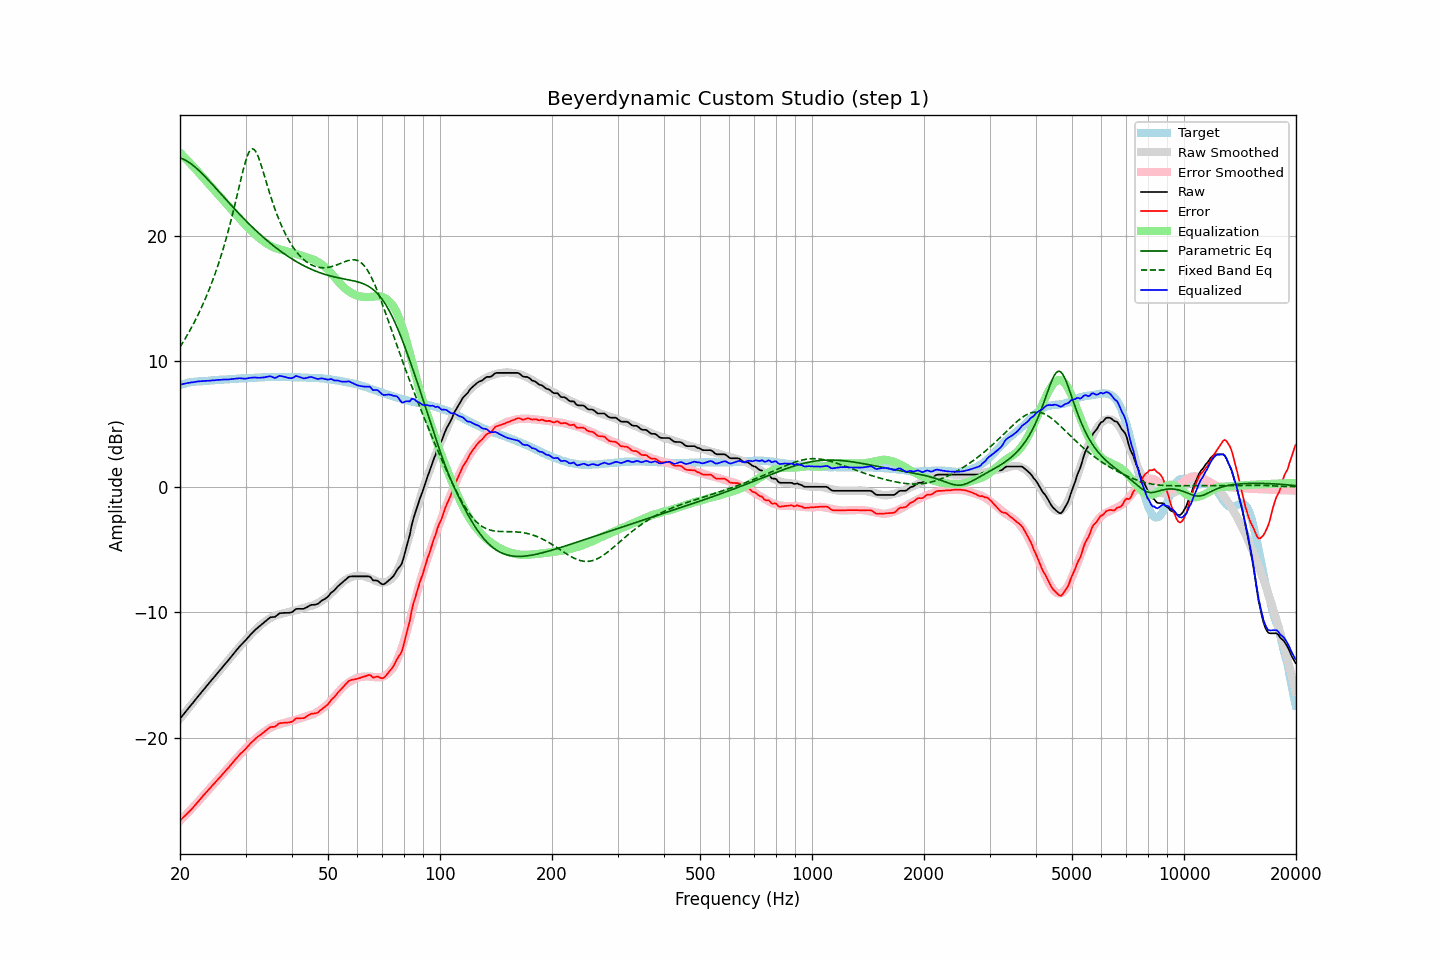

Data behind this chart, as committed beside it:
frequency, raw, error, smoothed, error_smoothed, equalization, parametric_eq, fixed_band_eq, equalized_raw, equalized_smoothed, target
20.00, -18.49, -26.60, -18.49, -26.63, 26.63, 26.23, 11.14, 8.14, 8.14, 8.11
20.20, -18.33, -26.48, -18.33, -26.50, 26.50, 26.18, 11.34, 8.17, 8.17, 8.15
20.40, -18.17, -26.36, -18.17, -26.37, 26.37, 26.13, 11.55, 8.20, 8.20, 8.19
20.61, -18.01, -26.23, -18.01, -26.24, 26.24, 26.06, 11.76, 8.22, 8.22, 8.22
20.81, -17.85, -26.11, -17.85, -26.10, 26.10, 25.99, 11.98, 8.25, 8.25, 8.26
21.02, -17.69, -25.99, -17.69, -25.97, 25.97, 25.91, 12.20, 8.28, 8.28, 8.30
21.23, -17.54, -25.86, -17.53, -25.83, 25.83, 25.83, 12.43, 8.29, 8.30, 8.32
21.44, -17.38, -25.72, -17.38, -25.70, 25.70, 25.73, 12.66, 8.32, 8.32, 8.34
21.66, -17.23, -25.59, -17.22, -25.56, 25.56, 25.63, 12.90, 8.33, 8.34, 8.36
21.87, -17.07, -25.44, -17.06, -25.42, 25.42, 25.53, 13.15, 8.36, 8.36, 8.37
22.09, -16.91, -25.30, -16.90, -25.28, 25.28, 25.42, 13.40, 8.38, 8.38, 8.39
22.31, -16.75, -25.14, -16.75, -25.14, 25.14, 25.31, 13.66, 8.40, 8.40, 8.40
22.54, -16.59, -25.00, -16.59, -25.00, 25.00, 25.19, 13.92, 8.41, 8.41, 8.41
22.76, -16.43, -24.84, -16.44, -24.85, 24.85, 25.06, 14.20, 8.43, 8.42, 8.42
22.99, -16.27, -24.69, -16.28, -24.71, 24.71, 24.94, 14.48, 8.44, 8.43, 8.42
23.22, -16.12, -24.54, -16.13, -24.56, 24.56, 24.81, 14.77, 8.44, 8.43, 8.42
23.45, -15.97, -24.40, -15.97, -24.41, 24.41, 24.68, 15.06, 8.45, 8.44, 8.43
23.69, -15.82, -24.27, -15.82, -24.27, 24.27, 24.54, 15.37, 8.45, 8.45, 8.44
23.92, -15.67, -24.12, -15.66, -24.12, 24.12, 24.41, 15.68, 8.46, 8.46, 8.45
24.16, -15.52, -23.99, -15.51, -23.98, 23.98, 24.27, 16.01, 8.46, 8.47, 8.47
24.40, -15.36, -23.85, -15.36, -23.84, 23.84, 24.13, 16.34, 8.48, 8.48, 8.49
24.65, -15.21, -23.70, -15.21, -23.69, 23.69, 23.99, 16.69, 8.48, 8.49, 8.49
24.89, -15.06, -23.56, -15.06, -23.55, 23.55, 23.84, 17.05, 8.50, 8.50, 8.50
25.14, -14.90, -23.41, -14.91, -23.41, 23.41, 23.70, 17.42, 8.51, 8.51, 8.51
25.39, -14.75, -23.26, -14.75, -23.27, 23.27, 23.56, 17.80, 8.52, 8.52, 8.52
25.65, -14.60, -23.14, -14.60, -23.13, 23.13, 23.42, 18.20, 8.53, 8.53, 8.54
25.91, -14.45, -22.99, -14.45, -22.99, 22.99, 23.27, 18.60, 8.53, 8.54, 8.53
26.16, -14.29, -22.83, -14.29, -22.84, 22.84, 23.13, 19.03, 8.55, 8.55, 8.54
26.43, -14.14, -22.69, -14.14, -22.69, 22.69, 22.99, 19.47, 8.55, 8.56, 8.55
26.69, -13.99, -22.55, -13.98, -22.54, 22.54, 22.84, 19.92, 8.55, 8.56, 8.56
26.96, -13.84, -22.42, -13.82, -22.40, 22.40, 22.70, 20.39, 8.55, 8.57, 8.58
27.23, -13.68, -22.27, -13.67, -22.25, 22.25, 22.56, 20.87, 8.57, 8.58, 8.59
27.50, -13.52, -22.12, -13.52, -22.11, 22.11, 22.42, 21.37, 8.59, 8.59, 8.60
27.77, -13.36, -21.95, -13.37, -21.96, 21.96, 22.28, 21.89, 8.61, 8.60, 8.59
28.05, -13.20, -21.81, -13.21, -21.82, 21.82, 22.14, 22.41, 8.62, 8.61, 8.61
28.33, -13.05, -21.66, -13.06, -21.68, 21.68, 22.00, 22.95, 8.63, 8.61, 8.61
28.62, -12.90, -21.52, -12.91, -21.53, 21.53, 21.87, 23.50, 8.63, 8.62, 8.62
28.90, -12.74, -21.37, -12.76, -21.39, 21.39, 21.73, 24.04, 8.65, 8.63, 8.63
29.19, -12.61, -21.24, -12.61, -21.25, 21.25, 21.60, 24.58, 8.64, 8.64, 8.63
29.48, -12.48, -21.13, -12.47, -21.11, 21.11, 21.47, 25.10, 8.63, 8.64, 8.65
29.78, -12.35, -21.00, -12.32, -20.97, 20.97, 21.33, 25.59, 8.62, 8.65, 8.65
30.08, -12.21, -20.87, -12.18, -20.84, 20.84, 21.20, 26.03, 8.63, 8.66, 8.66
30.38, -12.06, -20.72, -12.04, -20.71, 20.71, 21.08, 26.41, 8.65, 8.66, 8.66
30.68, -11.91, -20.59, -11.91, -20.58, 20.58, 20.95, 26.69, 8.67, 8.67, 8.68
30.99, -11.76, -20.44, -11.78, -20.46, 20.46, 20.82, 26.87, 8.70, 8.68, 8.67
31.30, -11.63, -20.31, -11.65, -20.34, 20.34, 20.70, 26.94, 8.70, 8.68, 8.68
31.61, -11.50, -20.19, -11.52, -20.21, 20.21, 20.58, 26.90, 8.71, 8.69, 8.69
31.93, -11.38, -20.08, -11.39, -20.09, 20.09, 20.45, 26.75, 8.71, 8.70, 8.70
32.24, -11.27, -19.96, -11.27, -19.97, 19.97, 20.33, 26.51, 8.70, 8.70, 8.69
32.57, -11.17, -19.88, -11.15, -19.86, 19.86, 20.22, 26.20, 8.69, 8.71, 8.71
32.89, -11.06, -19.78, -11.04, -19.75, 19.75, 20.10, 25.84, 8.70, 8.72, 8.72
33.22, -10.96, -19.68, -10.94, -19.66, 19.66, 19.99, 25.43, 8.70, 8.72, 8.73
33.55, -10.85, -19.58, -10.84, -19.57, 19.57, 19.87, 25.01, 8.72, 8.73, 8.73
33.89, -10.74, -19.48, -10.74, -19.48, 19.48, 19.76, 24.58, 8.74, 8.74, 8.74
34.23, -10.63, -19.38, -10.65, -19.39, 19.39, 19.65, 24.15, 8.76, 8.74, 8.75
34.57, -10.52, -19.27, -10.57, -19.31, 19.31, 19.54, 23.73, 8.79, 8.75, 8.75
34.92, -10.42, -19.17, -10.49, -19.24, 19.24, 19.44, 23.31, 8.82, 8.75, 8.75
35.27, -10.39, -19.14, -10.41, -19.17, 19.17, 19.33, 22.91, 8.78, 8.76, 8.75
35.62, -10.38, -19.14, -10.34, -19.10, 19.10, 19.23, 22.53, 8.72, 8.76, 8.76
35.97, -10.38, -19.14, -10.29, -19.05, 19.05, 19.13, 22.16, 8.67, 8.76, 8.76
... 635 more rows
